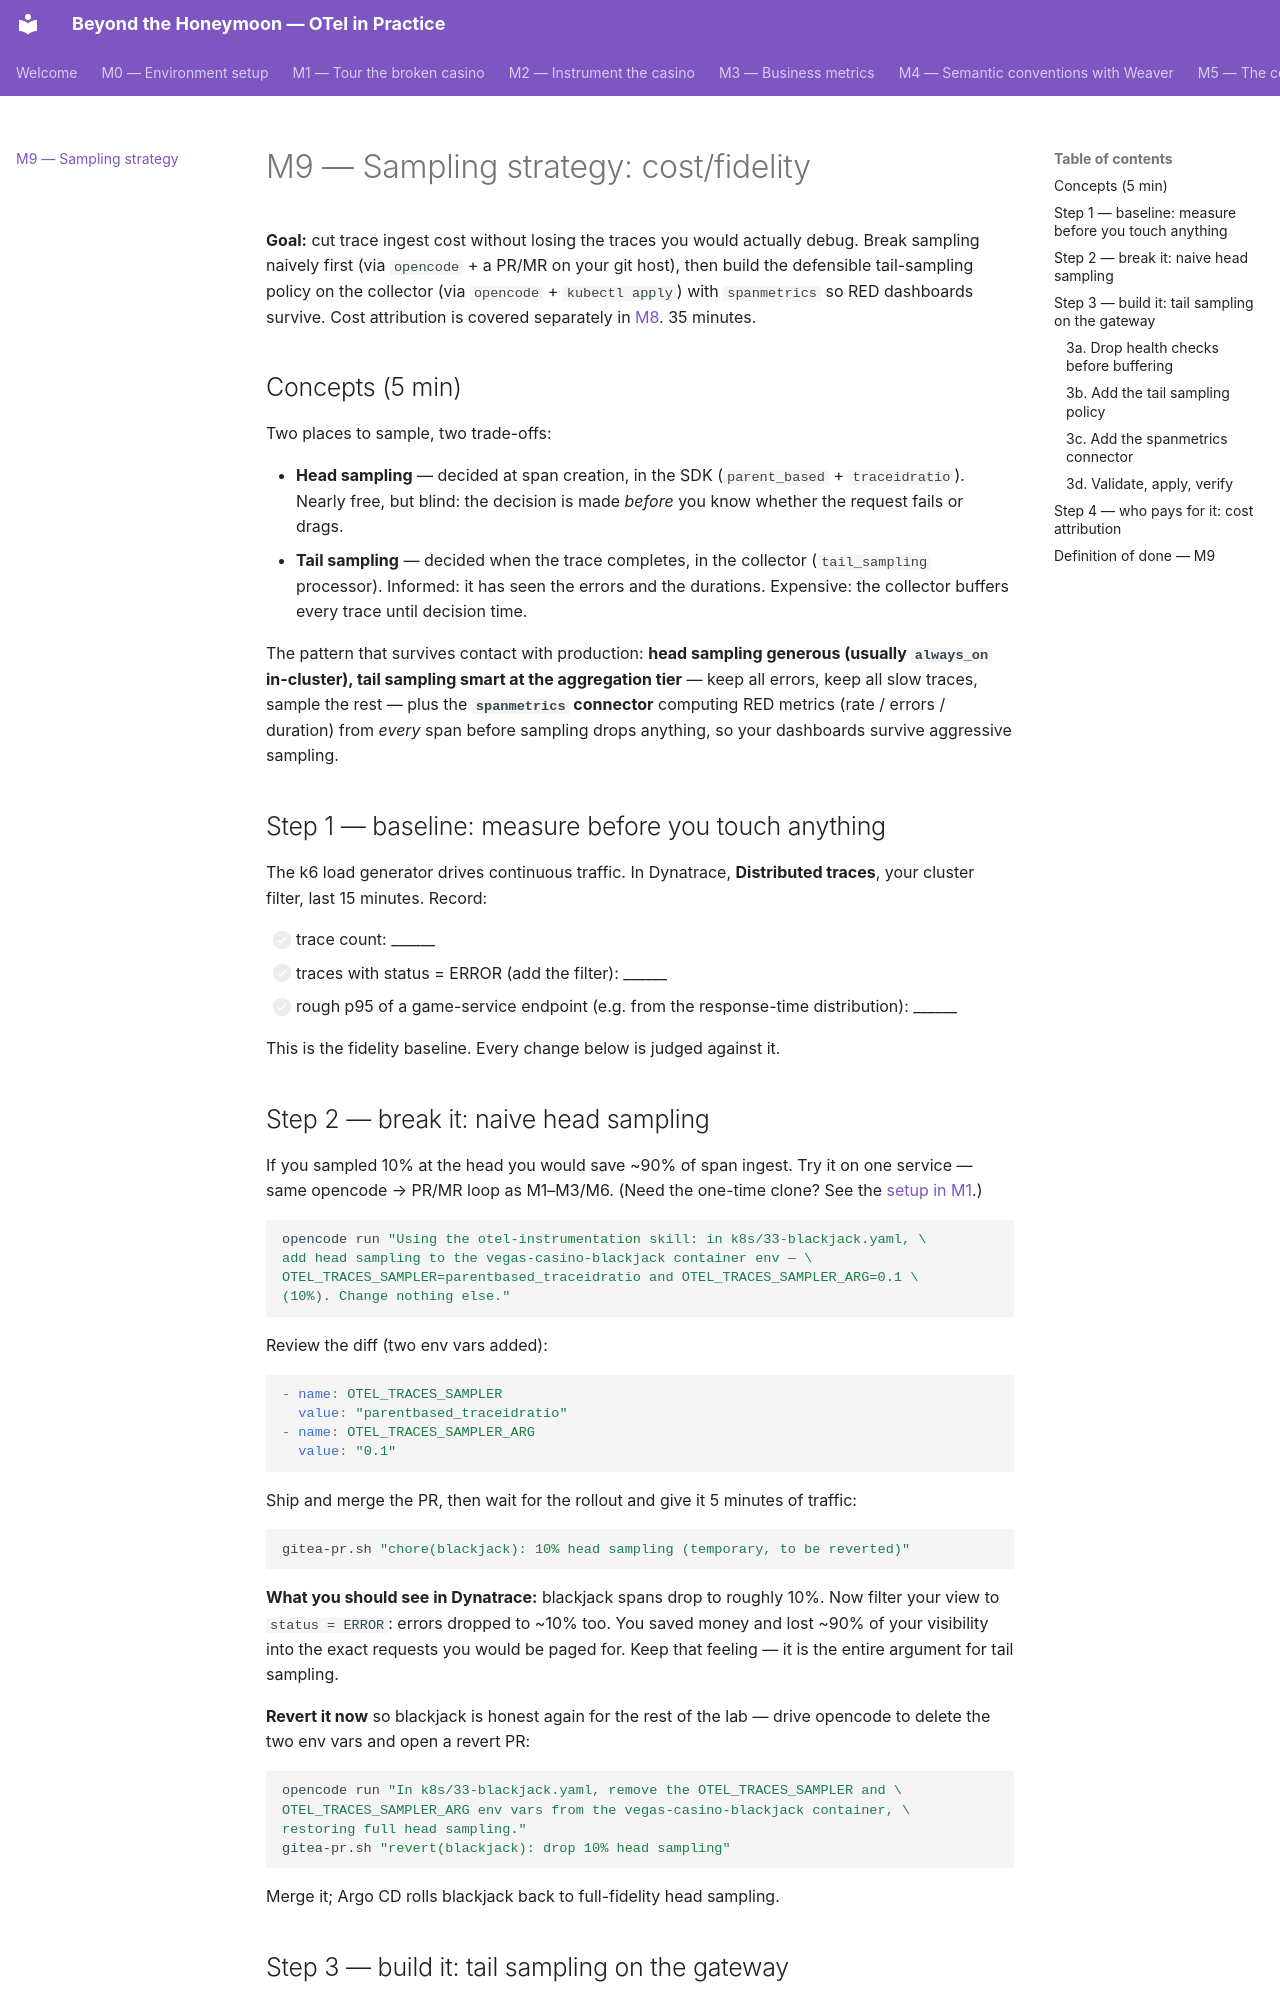

repository: agardnerIT/Otel-Training · page: module-4/index.html · generator: mkdocs

# M9 — Sampling strategy: cost/fidelity

**Goal:** cut trace ingest cost without losing the traces you would actually
debug. Break sampling naively first (via `opencode` + a PR/MR on your git
host), then build the defensible tail-sampling policy on the collector (via
`opencode` + `kubectl apply`) with `spanmetrics` so RED dashboards survive.
Cost attribution is covered separately in [M8](advanced/step-4-cost-of-observability.md).
35 minutes.

## Concepts (5 min)

Two places to sample, two trade-offs:

- **Head sampling** — decided at span creation, in the SDK
  (`parent_based` + `traceidratio`). Nearly free, but blind: the decision is
  made *before* you know whether the request fails or drags.
- **Tail sampling** — decided when the trace completes, in the collector
  (`tail_sampling` processor). Informed: it has seen the errors and the
  durations. Expensive: the collector buffers every trace until decision time.

The pattern that survives contact with production: **head sampling generous
(usually `always_on` in-cluster), tail sampling smart at the aggregation tier**
— keep all errors, keep all slow traces, sample the rest — plus the
**`spanmetrics` connector** computing RED metrics (rate / errors / duration)
from *every* span before sampling drops anything, so your dashboards survive
aggressive sampling.

## Step 1 — baseline: measure before you touch anything

The k6 load generator drives continuous traffic. In Dynatrace, **Distributed
traces**, your cluster filter, last 15 minutes. Record:

- [ ] trace count: ______
- [ ] traces with status = ERROR (add the filter): ______
- [ ] rough p95 of a game-service endpoint (e.g. from the response-time
      distribution): ______

This is the fidelity baseline. Every change below is judged against it.

## Step 2 — break it: naive head sampling

If you sampled 10% at the head you would save ~90% of span ingest. Try it on
one service — same opencode → PR/MR loop as M1–M3/M6. (Need the one-time clone?
See the [setup in M1](module-1.md#the-fix-drive-it-with-opencode-ship-it-through-gitea).)

```bash
opencode run "Using the otel-instrumentation skill: in k8s/33-blackjack.yaml, \
add head sampling to the vegas-casino-blackjack container env — \
OTEL_TRACES_SAMPLER=parentbased_traceidratio and OTEL_TRACES_SAMPLER_ARG=0.1 \
(10%). Change nothing else."
```

Review the diff (two env vars added):

```yaml
- name: OTEL_TRACES_SAMPLER
  value: "parentbased_traceidratio"
- name: OTEL_TRACES_SAMPLER_ARG
  value: "0.1"
```

Ship and merge the PR, then wait for the rollout and give it 5 minutes of traffic:

```bash
gitea-pr.sh "chore(blackjack): 10% head sampling (temporary, to be reverted)"
```

**What you should see in Dynatrace:** blackjack spans drop to roughly 10%.
Now filter your view to `status = ERROR`: errors dropped to ~10% too. You
saved money and lost ~90% of your visibility into the exact requests you
would be paged for. Keep that feeling — it is the entire argument for tail
sampling.

**Revert it now** so blackjack is honest again for the rest of the lab — drive
opencode to delete the two env vars and open a revert PR:

```bash
opencode run "In k8s/33-blackjack.yaml, remove the OTEL_TRACES_SAMPLER and \
OTEL_TRACES_SAMPLER_ARG env vars from the vegas-casino-blackjack container, \
restoring full head sampling."
gitea-pr.sh "revert(blackjack): drop 10% head sampling"
```

Merge it; Argo CD rolls blackjack back to full-fidelity head sampling.
